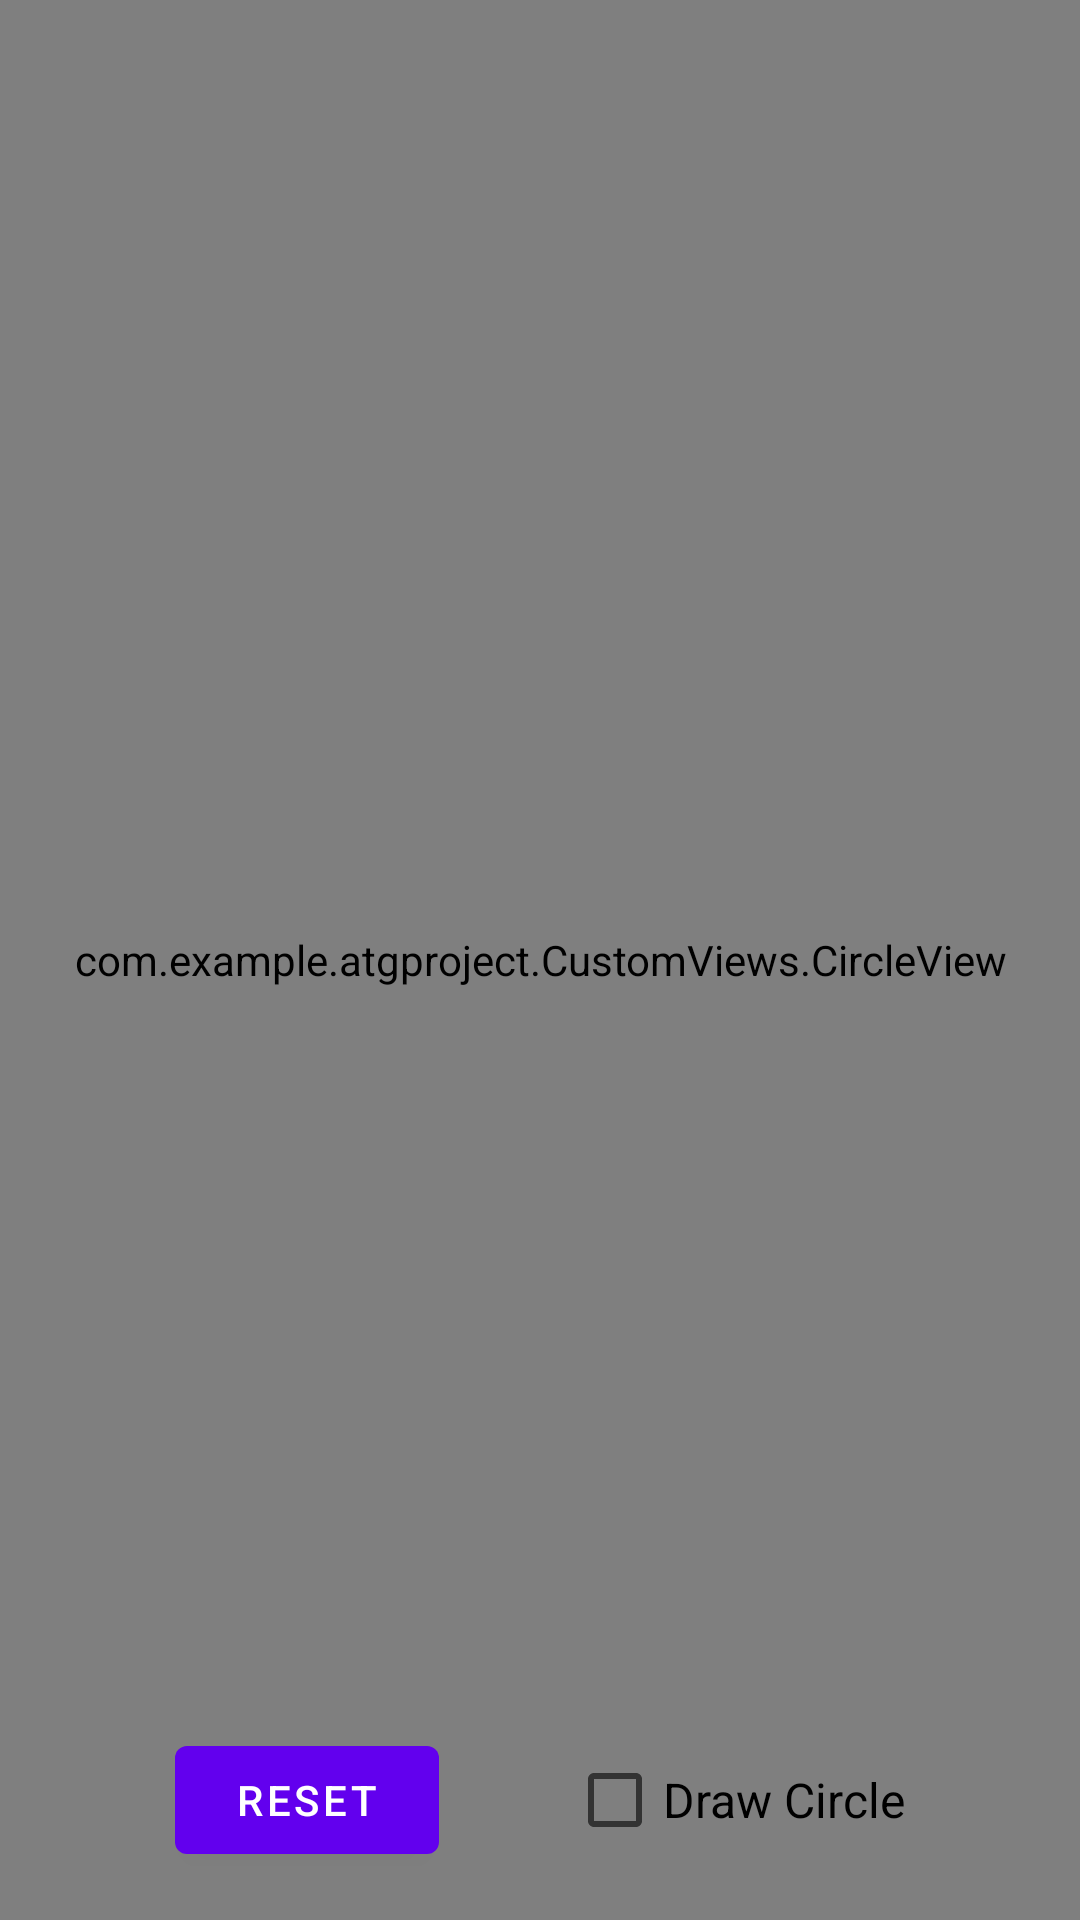

Reconstruct the res/layout file that produces this screen, plus the resources it refers to.
<!-- AndroidManifest.xml: application theme Theme.ATGProject -->
<!-- res/layout/activity_circle.xml -->
<?xml version="1.0" encoding="utf-8"?>
<androidx.constraintlayout.widget.ConstraintLayout xmlns:android="http://schemas.android.com/apk/res/android"
    xmlns:app="http://schemas.android.com/apk/res-auto"
    xmlns:tools="http://schemas.android.com/tools"
    android:id="@+id/rootLayout"
    android:layout_width="match_parent"
    android:layout_height="match_parent"
    tools:context=".CircleActivity">

    <androidx.constraintlayout.widget.ConstraintLayout
        android:id="@+id/constraintLayout"
        android:layout_width="match_parent"
        android:layout_height="match_parent"
        android:orientation="vertical"
        app:layout_constraintBottom_toBottomOf="parent"
        app:layout_constraintEnd_toEndOf="parent"
        app:layout_constraintStart_toStartOf="parent"
        app:layout_constraintTop_toTopOf="parent">

        
        <LinearLayout
            android:id="@+id/linearLayout"
            android:layout_width="match_parent"
            android:layout_height="wrap_content"
            android:gravity="center"
            android:orientation="vertical"
            app:layout_constraintBottom_toBottomOf="parent"
            app:layout_constraintEnd_toEndOf="parent"
            app:layout_constraintStart_toStartOf="parent"
            app:layout_constraintTop_toTopOf="parent">

            <ImageView
                android:layout_width="wrap_content"
                android:layout_height="wrap_content"
                android:layout_marginStart="12dp"
                android:elevation="1dp"
                android:src="@drawable/ic_divider_top"
                android:translationY="12dp" />

            <LinearLayout
                android:layout_width="match_parent"
                android:layout_height="wrap_content"
                android:gravity="center|bottom"
                android:orientation="horizontal">

                
                <LinearLayout
                    android:id="@+id/leftDividerLayout"
                    android:layout_width="wrap_content"
                    android:layout_height="match_parent"
                    android:gravity="bottom"
                    android:orientation="horizontal"
                    android:transformPivotX="60dp"
                    android:transformPivotY="10dp">

                    <LinearLayout
                        android:id="@+id/pencil"
                        android:layout_width="wrap_content"
                        android:layout_height="wrap_content"
                        android:gravity="end"
                        android:orientation="vertical"
                        android:translationX="6.59dp">

                        <ImageView
                            android:layout_width="wrap_content"
                            android:layout_height="wrap_content"
                            android:src="@drawable/ic_pencil" />

                        <View
                            android:id="@+id/view1"
                            android:layout_width="1dp"
                            android:layout_height="1dp"
                            android:translationX="-1dp"
                            android:translationY="-1dp" />

                    </LinearLayout>

                    <ImageView
                        android:id="@+id/imageView1"
                        android:layout_width="wrap_content"
                        android:layout_height="match_parent"
                        android:src="@drawable/ic_divider1" />

                </LinearLayout>

                
                <LinearLayout
                    android:id="@+id/linearLayout2"
                    android:layout_width="wrap_content"
                    android:layout_height="wrap_content"
                    android:gravity="center"
                    android:orientation="vertical"
                    android:transformPivotY="18dp">

                    <ImageView
                        android:id="@+id/imageView2"
                        android:layout_width="wrap_content"
                        android:layout_height="wrap_content"
                        android:src="@drawable/ic_divider2" />

                    <View
                        android:id="@+id/view4"
                        android:layout_width="1dp"
                        android:layout_height="1dp"
                        android:translationX="-2dp"
                        android:translationY="-1dp" />

                </LinearLayout>

            </LinearLayout>

        </LinearLayout>

    </androidx.constraintlayout.widget.ConstraintLayout>

    <com.example.atgproject.CustomViews.CircleView
        android:id="@+id/circleView"
        android:layout_width="match_parent"
        android:layout_height="match_parent"
        app:layout_constraintBottom_toBottomOf="parent"
        app:layout_constraintEnd_toEndOf="parent"
        app:layout_constraintStart_toStartOf="parent"
        app:layout_constraintTop_toTopOf="parent" />

    <com.google.android.material.button.MaterialButton
        android:id="@+id/materialBtn3"
        android:layout_width="wrap_content"
        android:layout_height="wrap_content"
        android:layout_marginStart="16dp"
        android:layout_marginBottom="16dp"
        android:text="Reset"
        app:layout_constraintBottom_toBottomOf="parent"
        app:layout_constraintEnd_toStartOf="@+id/checkbox"
        app:layout_constraintHorizontal_bias="0.5"
        app:layout_constraintStart_toStartOf="parent" />


    <CheckBox
        android:id="@+id/checkbox"
        android:layout_width="wrap_content"
        android:layout_height="wrap_content"
        android:layout_marginEnd="16dp"
        android:layout_marginBottom="16dp"
        android:text="Draw Circle"
        android:textSize="16sp"
        app:layout_constraintBottom_toBottomOf="parent"
        app:layout_constraintEnd_toEndOf="parent"
        app:layout_constraintHorizontal_bias="0.5"
        app:layout_constraintStart_toEndOf="@+id/materialBtn3"
        app:layout_constraintTop_toTopOf="@+id/materialBtn3" />

    <TextView
        android:id="@+id/textView2"
        android:layout_width="wrap_content"
        android:layout_height="wrap_content"
        android:layout_marginTop="16dp"
        android:fontFamily="sans-serif-medium"
        android:textColor="@color/black"
        android:textSize="16sp"
        app:layout_constraintEnd_toEndOf="parent"
        app:layout_constraintHorizontal_bias="0.5"
        app:layout_constraintStart_toStartOf="parent"
        app:layout_constraintTop_toTopOf="parent" />

</androidx.constraintlayout.widget.ConstraintLayout>
<!-- resources referenced by this layout -->
<resources>
  <color name="black">#FF000000</color>
  <!-- drawable ic_divider1 (drawable) -->
  <vector android:height="172.2225dp" android:viewportHeight="739.6"
      android:viewportWidth="77.3" android:width="18dp" xmlns:android="http://schemas.android.com/apk/res/android">
      <path android:fillColor="#FF000000" android:pathData="M11.9,0c-4.3,-0.1 -7.8,3.3 -8,7.6l-0.3,6.2c-4.5,112.1 -4.9,230.8 -1,392.7c0.5,21.9 0.8,40.3 0.6,40.8l6.9,75.1l17.3,-5c19.1,-5.5 21.6,-6.8 25.5,-13.9c3.7,-6.6 4.6,-15.7 6.4,-60.4c5.3,-138.7 13.4,-341.5 13.8,-341.9c0.2,-0.3 3.1,-68.5 4.2,-92.3c0.2,-4.4 -3.3,-8.2 -7.8,-8.2L11.9,0z"/>
      <path android:fillColor="#D1D2D3" android:pathData="M63.2,7.2c4.4,0.2 7.8,3.9 7.6,8.3l-4.9,86.2c0,0 -2.6,78.6 -6,171.9c-3.2,93.4 -6.4,180 -6.7,192.6c-1,28.6 -2.6,34.7 -10.8,40.9c-4.8,3.6 -31.2,10.4 -31.8,8.2c-0.5,-1.8 -3.4,-119.9 -4.3,-169.2c-1.2,-76.2 0.4,-218.3 0.4,-218.3l3.8,-114.6c0.1,-4.4 3.8,-7.8 8.2,-7.6L63.2,7.2z"/>
  </vector>
  <!-- drawable ic_divider2 (drawable) -->
  <vector android:height="150dp" android:viewportHeight="739.6"
      android:viewportWidth="108" android:width="21.903732dp" xmlns:android="http://schemas.android.com/apk/res/android">
      <path android:fillColor="#FF000000" android:pathData="M61.9,649.7c2.8,0.7 3.7,-0.9 10.7,-17.5c12.1,-29 22.8,-64.1 29.3,-95.8c4.4,-21.6 6.7,-36.4 5.9,-37.9c-0.2,-0.4 -7.1,-1.1 -15.3,-1.5c-10.3,-0.7 -14.9,-1.3 -15,-2.2c-0.1,-0.6 0,-19.4 0.2,-41.7c0.9,-121.3 -0.4,-232.2 -3.7,-324.4c-0.9,-24.1 -5.2,-92.6 -7.4,-117.1c-0.5,-5 -4.6,-9 -9.7,-9.1L10.4,0.7C4.7,0.5 -0.1,5.1 0,10.9l1.4,95.9c0,0 1.8,28.1 12,199.7c3.2,54.2 7.4,124.9 9.3,157.3c1.9,32.4 4.8,80.4 6.3,106.8c1.5,26.3 3.3,54.5 3.7,62.5l0.9,14.6l3.2,0.4c1.8,0.2 3.1,0.6 3.1,0.8c-0.7,3 -2.4,52.3 -2,59.1c0.7,14.9 4.4,32.2 6.5,31.5c0.5,-0.2 2.4,-4.7 4.4,-10c4.7,-12.5 6.8,-27.5 8.4,-57.4c0.6,-12 1.4,-22.1 1.8,-22.5C59.3,649.4 60.6,649.4 61.9,649.7z"/>
      <path android:fillColor="#D1D2D3" android:pathData="M68.9,128.6c3.8,100 4,152.2 3.3,317c-0.1,29.5 -0.2,54.1 0,54.6c0.1,0.4 6.1,1.1 13.2,1.5c19.2,1 17.4,-0.7 15,15.2c-5.1,35 -18.7,82.6 -33.4,116.9l-5.1,11.7l-11.7,-0.5c-6.4,-0.4 -11.7,-0.8 -11.9,-1s-4.1,-67.2 -8.7,-148.7c-4.7,-81.5 -9.4,-164.7 -10.5,-184.7c-1.1,-20.1 -4.1,-72.6 -6.6,-116.6c-2.5,-44.1 -4.7,-82 -4.9,-84.3l-0.4,-4.2L4.3,15.7C4.1,9.9 8.9,5.1 14.7,5.2l37.4,1.1c5.2,0.2 9.4,4.2 9.8,9.4C63.6,42.9 68.7,121.4 68.9,128.6z"/>
  </vector>
  <style name="Theme.ATGProject" parent="Theme.MaterialComponents.DayNight.NoActionBar">
          
          <item name="colorPrimary">@color/purple_500</item>
          <item name="colorPrimaryVariant">@color/purple_700</item>
          <item name="colorOnPrimary">@color/white</item>
          
          <item name="colorSecondary">@color/teal_200</item>
          <item name="colorSecondaryVariant">@color/teal_700</item>
          <item name="colorOnSecondary">@color/black</item>
          
          <item name="android:statusBarColor" tools:targetApi="l">?attr/colorPrimaryVariant</item>
          
      </style>
  <color name="purple_500">#FF6200EE</color>
  <color name="purple_700">#FF3700B3</color>
  <color name="white">#FFFFFFFF</color>
  <color name="teal_200">#FF03DAC5</color>
  <color name="teal_700">#FF018786</color>
</resources>
